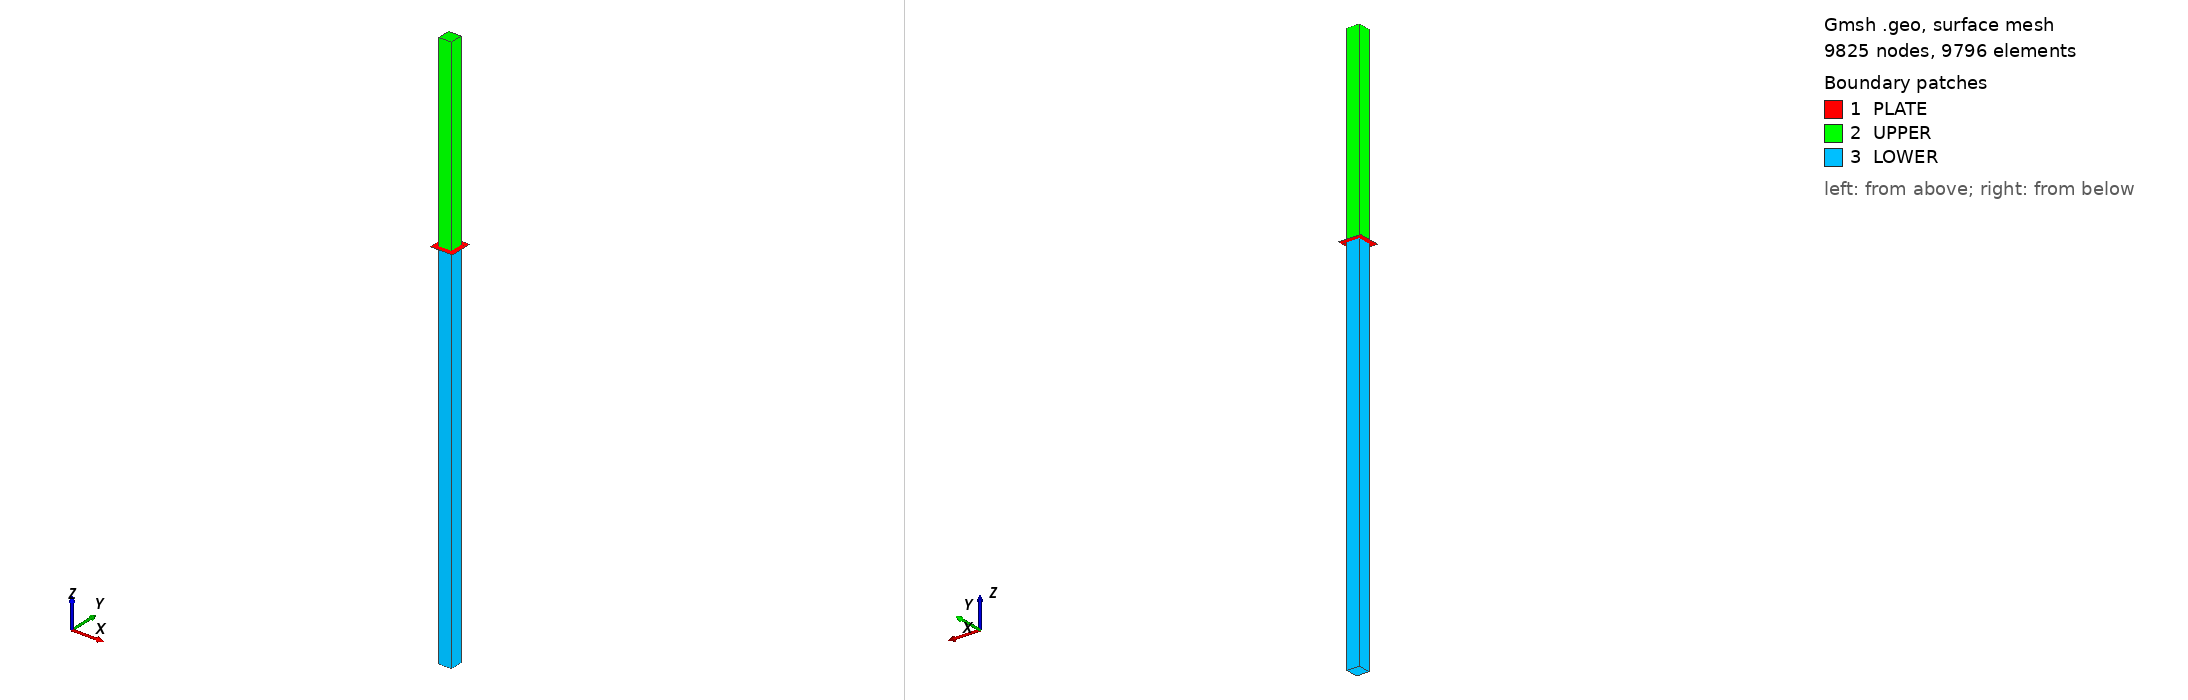

Gmsh geometry script, surface-meshed: 9825 nodes, 9796 surface elements. Boundary patches (legend numbers): 1 PLATE, 2 UPPER, 3 LOWER. Left view from above one corner, right view from below the opposite corner. Legend entries are the model's physical surfaces. The drawing asked Gmsh for element sizes between 1% and 20% of the model's largest extent; the script's own settings can give other sizes.

=== natailia_edu.geo (drawn) ===
a=40.;
b=40.;
ap=70.;
bp=70.;
Point(1)={-a/2,-b/2,0.0};
Point(2)={ a/2,-b/2,0.0};
Point(3)={ a/2, b/2,0.0};
Point(4)={-a/2, b/2,0.0};
Point(5)={-ap/2,-bp/2,0.0};
Point(6)={ ap/2,-bp/2,0.0};
Point(7)={ ap/2, bp/2,0.0};
Point(8)={-ap/2, bp/2,0.0};
Point(9)={-ap/2,-b/2,0.0};
Point(10)={ ap/2,-b/2,0.0};
Point(11)={ ap/2, b/2,0.0};
Point(12)={-ap/2, b/2,0.0};
Point(13)={-a /2,-bp/2,0.0};
Point(14)={ a/2,-bp/2,0.0};
Point(15)={ a/2, bp/2,0.0};
Point(16)={-a/2, bp/2,0.0};//+
Line(1) = {1, 2};
//+
Line(2) = {2, 3};
//+
Line(3) = {3, 4};
//+
Line(4) = {4, 1};
//+
Line(5) = {3, 11};
//+
Line(6) = {11, 7};
//+
Line(7) = {7, 15};
//+
Line(8) = {15, 3};
//+
Line(9) = {15, 16};
//+
Line(10) = {16, 4};
//+
Line(11) = {4, 12};
//+
Line(12) = {12, 8};
//+
Line(13) = {8, 16};
//+
Line(14) = {12, 9};
//+
Line(15) = {9, 1};
//+
Line(16) = {1, 13};
//+
Line(17) = {13, 5};
//+
Line(18) = {5, 9};
//+
Line(19) = {13, 14};
//+
Line(20) = {14, 2};
//+
Line(21) = {2, 10};
//+
Line(22) = {10, 6};
//+
Line(23) = {6, 14};
//+
Line(24) = {10, 11};
//+
Curve Loop(1) = {2, 3, 4, 1};
//+
Plane Surface(1) = {1};
//+
Curve Loop(2) = {5, -24, -21, 2};
//+
Plane Surface(2) = {2};
//+
Curve Loop(3) = {4, -15, -14, -11};
//+
Plane Surface(3) = {3};
//+
Curve Loop(4) = {18, 15, 16, 17};
//+
Plane Surface(4) = {4};
//+
Curve Loop(5) = {1, -20, -19, -16};
//+
Plane Surface(5) = {5};
//+
Curve Loop(6) = {21, 22, 23, 20};
//+
Plane Surface(6) = {6};
//+
Curve Loop(7) = {6, 7, 8, 5};
//+
Plane Surface(7) = {7};
//+
Curve Loop(8) = {9, 10, -3, -8};
//+
Plane Surface(8) = {8};
//+
Curve Loop(9) = {13, 10, 11, 12};
//+
Plane Surface(9) = {9};
//+
Transfinite Curve {4, 3, 2, 1, 19, 24, 9, 14} = 9 Using Progression 1;
//+
Transfinite Curve {18, 17, 16, 15, 20, 23, 22, 21, 5, 7, 6, 8, 10, 13, 12, 11} = 4 Using Progression 1;
//+
Transfinite Surface {1} = {1, 2, 3, 4};
//+
Transfinite Surface {2} = {2, 10, 11, 3};
//+
Transfinite Surface {7} = {3, 11, 7, 15};
//+
Transfinite Surface {8} = {4, 3, 15, 16};
//+
Transfinite Surface {9} = {16, 8, 12, 4};
//+
Transfinite Surface {3} = {9, 1, 4, 12};
//+
Transfinite Surface {4} = {5, 13, 1, 9};
//+
Transfinite Surface {5} = {13, 14, 2, 1};
//+
Transfinite Surface {6} = {14, 6, 10, 2};
//+
Recombine Surface {6, 5, 4, 2, 1, 3, 7, 8, 9};
//+
Physical Surface("PLATE", 25) = {6, 5, 4, 2, 1, 3, 7, 8, 9};
//+
Extrude {0, 0, 600} {
  Curve{4}; Curve{1}; Curve{2}; Curve{3}; Layers {100}; Recombine;
}
//+
Extrude {0, 0, -1200} {
  Curve{1}; Curve{4}; Curve{3}; Curve{2}; Layers {200}; Recombine;
}
//+
Physical Surface("LOWER", 58) = {45, 49, 57, 53};
//+
Physical Surface("UPPER", 59) = {33, 29, 37, 41};
